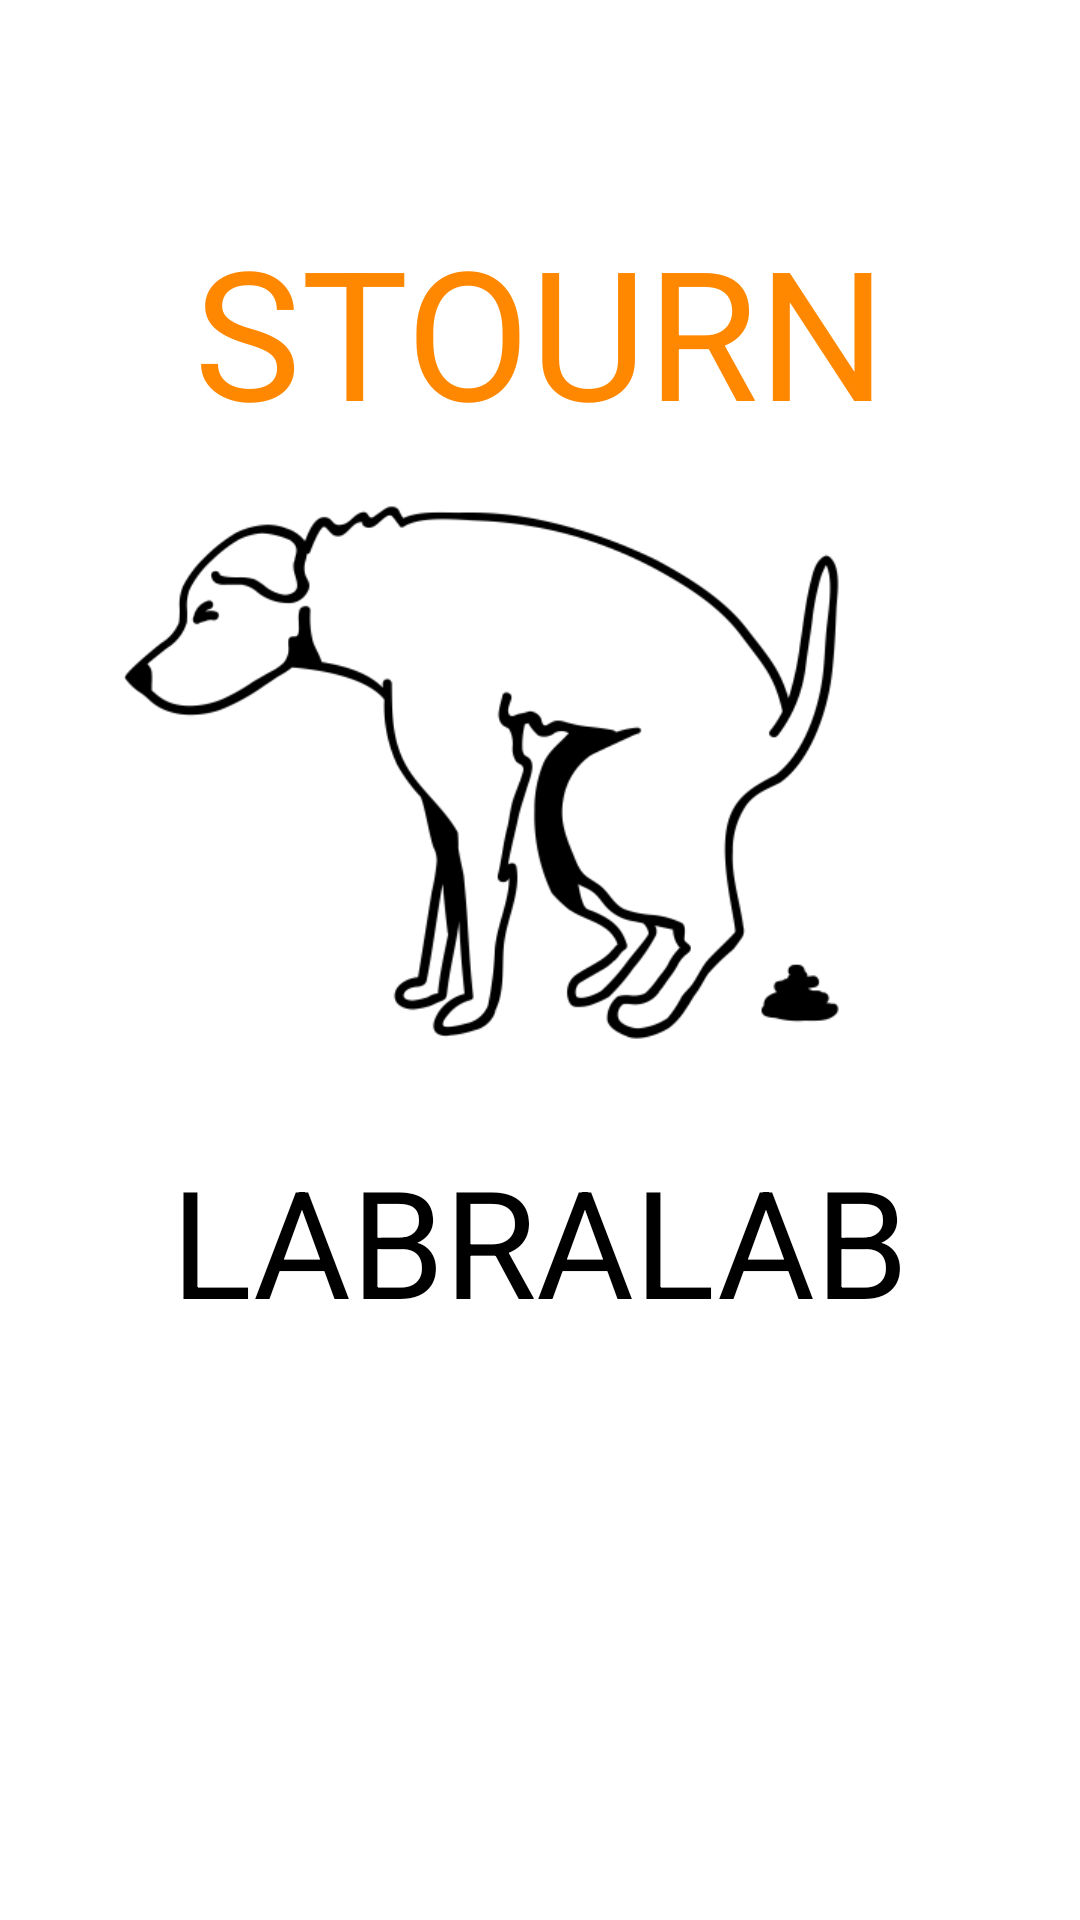

Reconstruct the res/layout file that produces this screen, plus the resources it refers to.
<!-- AndroidManifest.xml: application theme AppTheme -->
<!-- res/layout/fragment_splash.xml -->
<?xml version="1.0" encoding="utf-8"?>
<RelativeLayout
    xmlns:android="http://schemas.android.com/apk/res/android"
    android:layout_width="match_parent"
    android:layout_height="match_parent"
    android:orientation="vertical"
    android:background="@android:color/white">
    <ImageView
        android:layout_width="match_parent"
        android:layout_marginTop="100dp"
        android:layout_height="300dp"
        android:src="@drawable/labralab_logo"/>

    <TextView
        android:layout_width="wrap_content"
        android:layout_height="wrap_content"
        android:text="STOURN"
        android:layout_centerHorizontal="true"
        android:layout_marginTop="70dp"
        android:textSize="60dp"
        android:textColor="@color/colorAccent"
        />
    <TextView
        android:layout_width="wrap_content"
        android:layout_height="wrap_content"
        android:layout_centerHorizontal="true"
        android:layout_marginTop="380dp"
        android:text="LABRALAB"
        android:textColor="@android:color/black"
        android:textSize="50dp"/>

</RelativeLayout>
<!-- resources referenced by this layout -->
<resources>
  <color name="colorAccent">@android:color/holo_orange_dark</color>
  <!-- drawable labralab_logo: png bitmap (drawable, 42674 bytes) -->
  <style name="AppTheme" parent="Theme.AppCompat.Light.NoActionBar">
          
          <item name="colorPrimary">@color/colorPrimary</item>
          <item name="colorPrimaryDark">@color/colorPrimaryDark</item>
          <item name="colorAccent">@android:color/holo_orange_dark</item>
          <item name="android:textColorPrimary">@android:color/black</item>
          <item name="android:colorForeground">@color/colorPrimary</item>
          <item name="android:textColorSecondary">@color/colorPrimary</item>
          <item name="android:textColorSecondaryInverse">?android:attr/textColorSecondaryNoDisable
          </item>
  
      </style>
  <color name="colorPrimary">#43a047</color>
  <color name="colorPrimaryDark">#1b5e20</color>
</resources>
